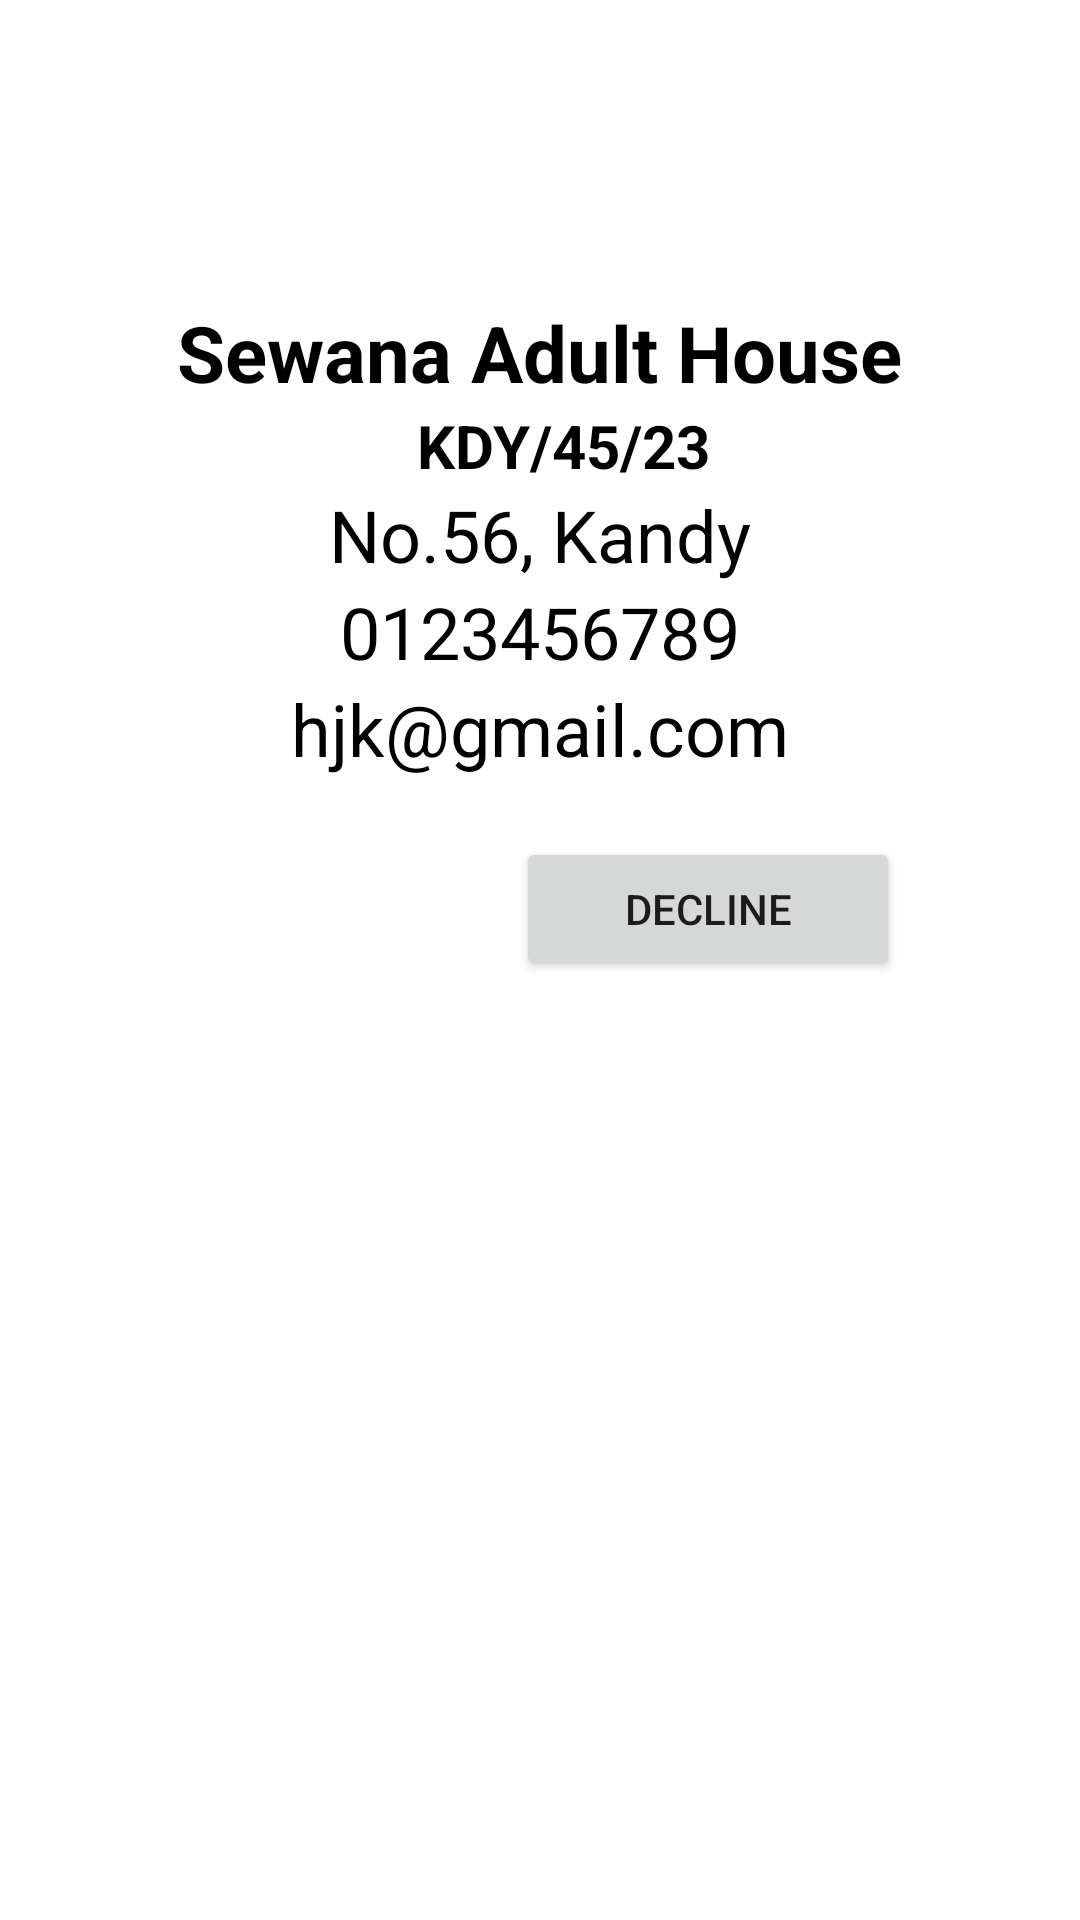

Here is an Android app screen rendered from its layout file. Give the layout XML and the strings, colors and styles it references.
<!-- AndroidManifest.xml: application theme Theme.NaviDrawer -->
<!-- res/layout/needer.xml -->
<?xml version="1.0" encoding="utf-8"?>
<androidx.constraintlayout.widget.ConstraintLayout xmlns:android="http://schemas.android.com/apk/res/android"
    xmlns:tools="http://schemas.android.com/tools"
    android:layout_width="match_parent"
    android:layout_height="wrap_content"
    xmlns:app="http://schemas.android.com/apk/res-auto"
    app:cardElevation="8dp"
    app:cardCornerRadius="8dp"
    android:layout_margin="16dp">

    <LinearLayout
        android:layout_width="match_parent"
        android:layout_height="wrap_content"
        android:layout_marginTop="100dp"
        android:orientation="vertical"
        tools:ignore="MissingConstraints">

            <TextView
                android:id="@+id/tvNOrgName"
                android:layout_width="wrap_content"
                android:layout_height="wrap_content"
                android:text=" Sewana Adult House "
                android:textColor="@color/black"
                android:textStyle="bold"
                android:layout_marginTop="100dp"
                android:layout_gravity="center"
                android:textSize="26sp"/>


            <TextView
                android:id="@+id/tvNOregnum"
                android:layout_width="wrap_content"
                android:layout_height="wrap_content"
                android:layout_marginLeft="8dp"
                android:text="KDY/45/23"
                android:textStyle="bold"
                android:textColor="@color/black"
                android:textSize="20sp"
                android:layout_gravity="center"/>


            <TextView
                android:id="@+id/tvNOaddress"
                android:layout_width="wrap_content"
                android:layout_height="wrap_content"
                android:text="No.56, Kandy"
                android:textColor="@color/black"
                android:textSize="24sp"
                android:layout_gravity="center"/>



            <TextView
                android:id="@+id/tvNOtelNum"
                android:layout_width="wrap_content"
                android:layout_height="wrap_content"
                android:text="0123456789"
                android:textColor="@color/black"
                android:textSize="24sp"
                android:layout_gravity="center"/>

            <TextView
                android:id="@+id/tvNOemail"
                android:layout_width="wrap_content"
                android:layout_height="wrap_content"
                android:text="hjk@gmail.com"
                android:textColor="@color/black"
                android:textSize="24sp"
                android:layout_gravity="center"/>

                    <Button
                        android:id="@+id/btnDecline"
                        android:layout_width="128dp"
                        android:layout_height="wrap_content"
                        android:layout_alignParentEnd="true"
                        android:layout_gravity="center"
                        android:layout_marginStart="89dp"
                        android:layout_marginTop="20dp"
                        android:layout_marginEnd="33dp"
                        android:layout_marginRight="60dp"
                        android:layout_marginBottom="20dp"
                        android:text="Decline" />


    </LinearLayout>


</androidx.constraintlayout.widget.ConstraintLayout>
<!-- resources referenced by this layout -->
<resources>
  <color name="black">#FF000000</color>
  <style name="Theme.NaviDrawer" parent="Theme.MaterialComponents.DayNight.DarkActionBar">
          
          <item name="colorPrimary">@color/purple_500</item>
          <item name="colorPrimaryVariant">@color/purple_700</item>
          <item name="colorOnPrimary">@color/white</item>
          
          <item name="colorSecondary">@color/teal_200</item>
          <item name="colorSecondaryVariant">@color/teal_700</item>
          <item name="colorOnSecondary">@color/black</item>
          
          <item name="android:statusBarColor" tools:targetApi="l">?attr/colorPrimaryVariant</item>
          
      </style>
  <color name="purple_500">#03719e</color>
  <color name="purple_700">#03719e</color>
  <color name="white">#FFFFFFFF</color>
  <color name="teal_200">#03719e</color>
  <color name="teal_700">#03719e</color>
</resources>
